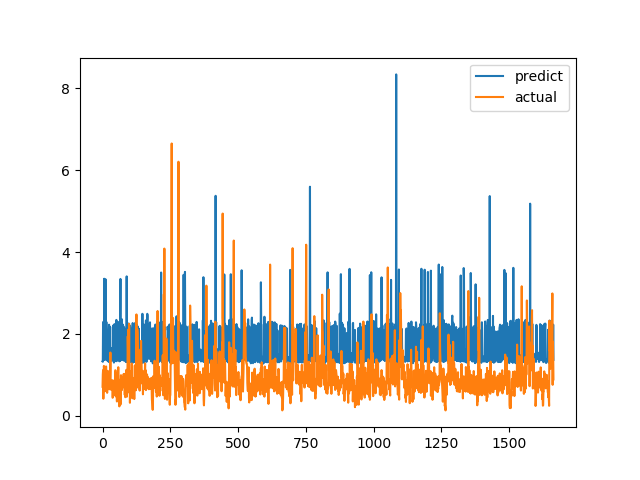

The data file committed next to this chart (first rows):
predict, actual
1.329, 0.7094
1.321, 1.015
2.29, 1.116
2.047, 0.4183
2.209, 1.002
1.371, 1.219
3.348, 1.143
1.364, 0.6528
2.244, 0.6747
1.376, 0.601
2.437, 0.6695
3.335, 0.6538
2.138, 0.7814
1.379, 1.206
2.294, 0.8469
2.101, 0.8286
1.438, 0.6482
1.41, 0.5624
1.361, 0.7183
1.336, 1.1
1.397, 0.9542
1.492, 0.729
1.343, 0.6694
1.318, 0.8631
2.226, 0.6465
1.329, 0.8223
1.367, 0.9236
1.512, 0.8301
2.173, 1.067
1.406, 1.546
1.338, 0.6827
1.485, 0.6386
1.441, 0.6464
1.648, 0.6881
1.399, 0.7274
1.35, 0.65
1.403, 0.8694
1.357, 0.4409
1.371, 0.4519
2.201, 0.7575
2.209, 0.4952
1.525, 0.6851
1.301, 0.7244
1.372, 0.8654
2.24, 0.74
1.359, 0.8071
2.085, 0.8204
1.494, 1.114
1.558, 1.109
1.336, 0.4751
1.43, 1.039
2.343, 0.9458
1.334, 0.7878
1.35, 0.3505
1.358, 0.9368
2.12, 0.9868
1.391, 0.647
2.188, 1.03
1.399, 1.187
2.29, 0.9329
... 1,604 more rows
